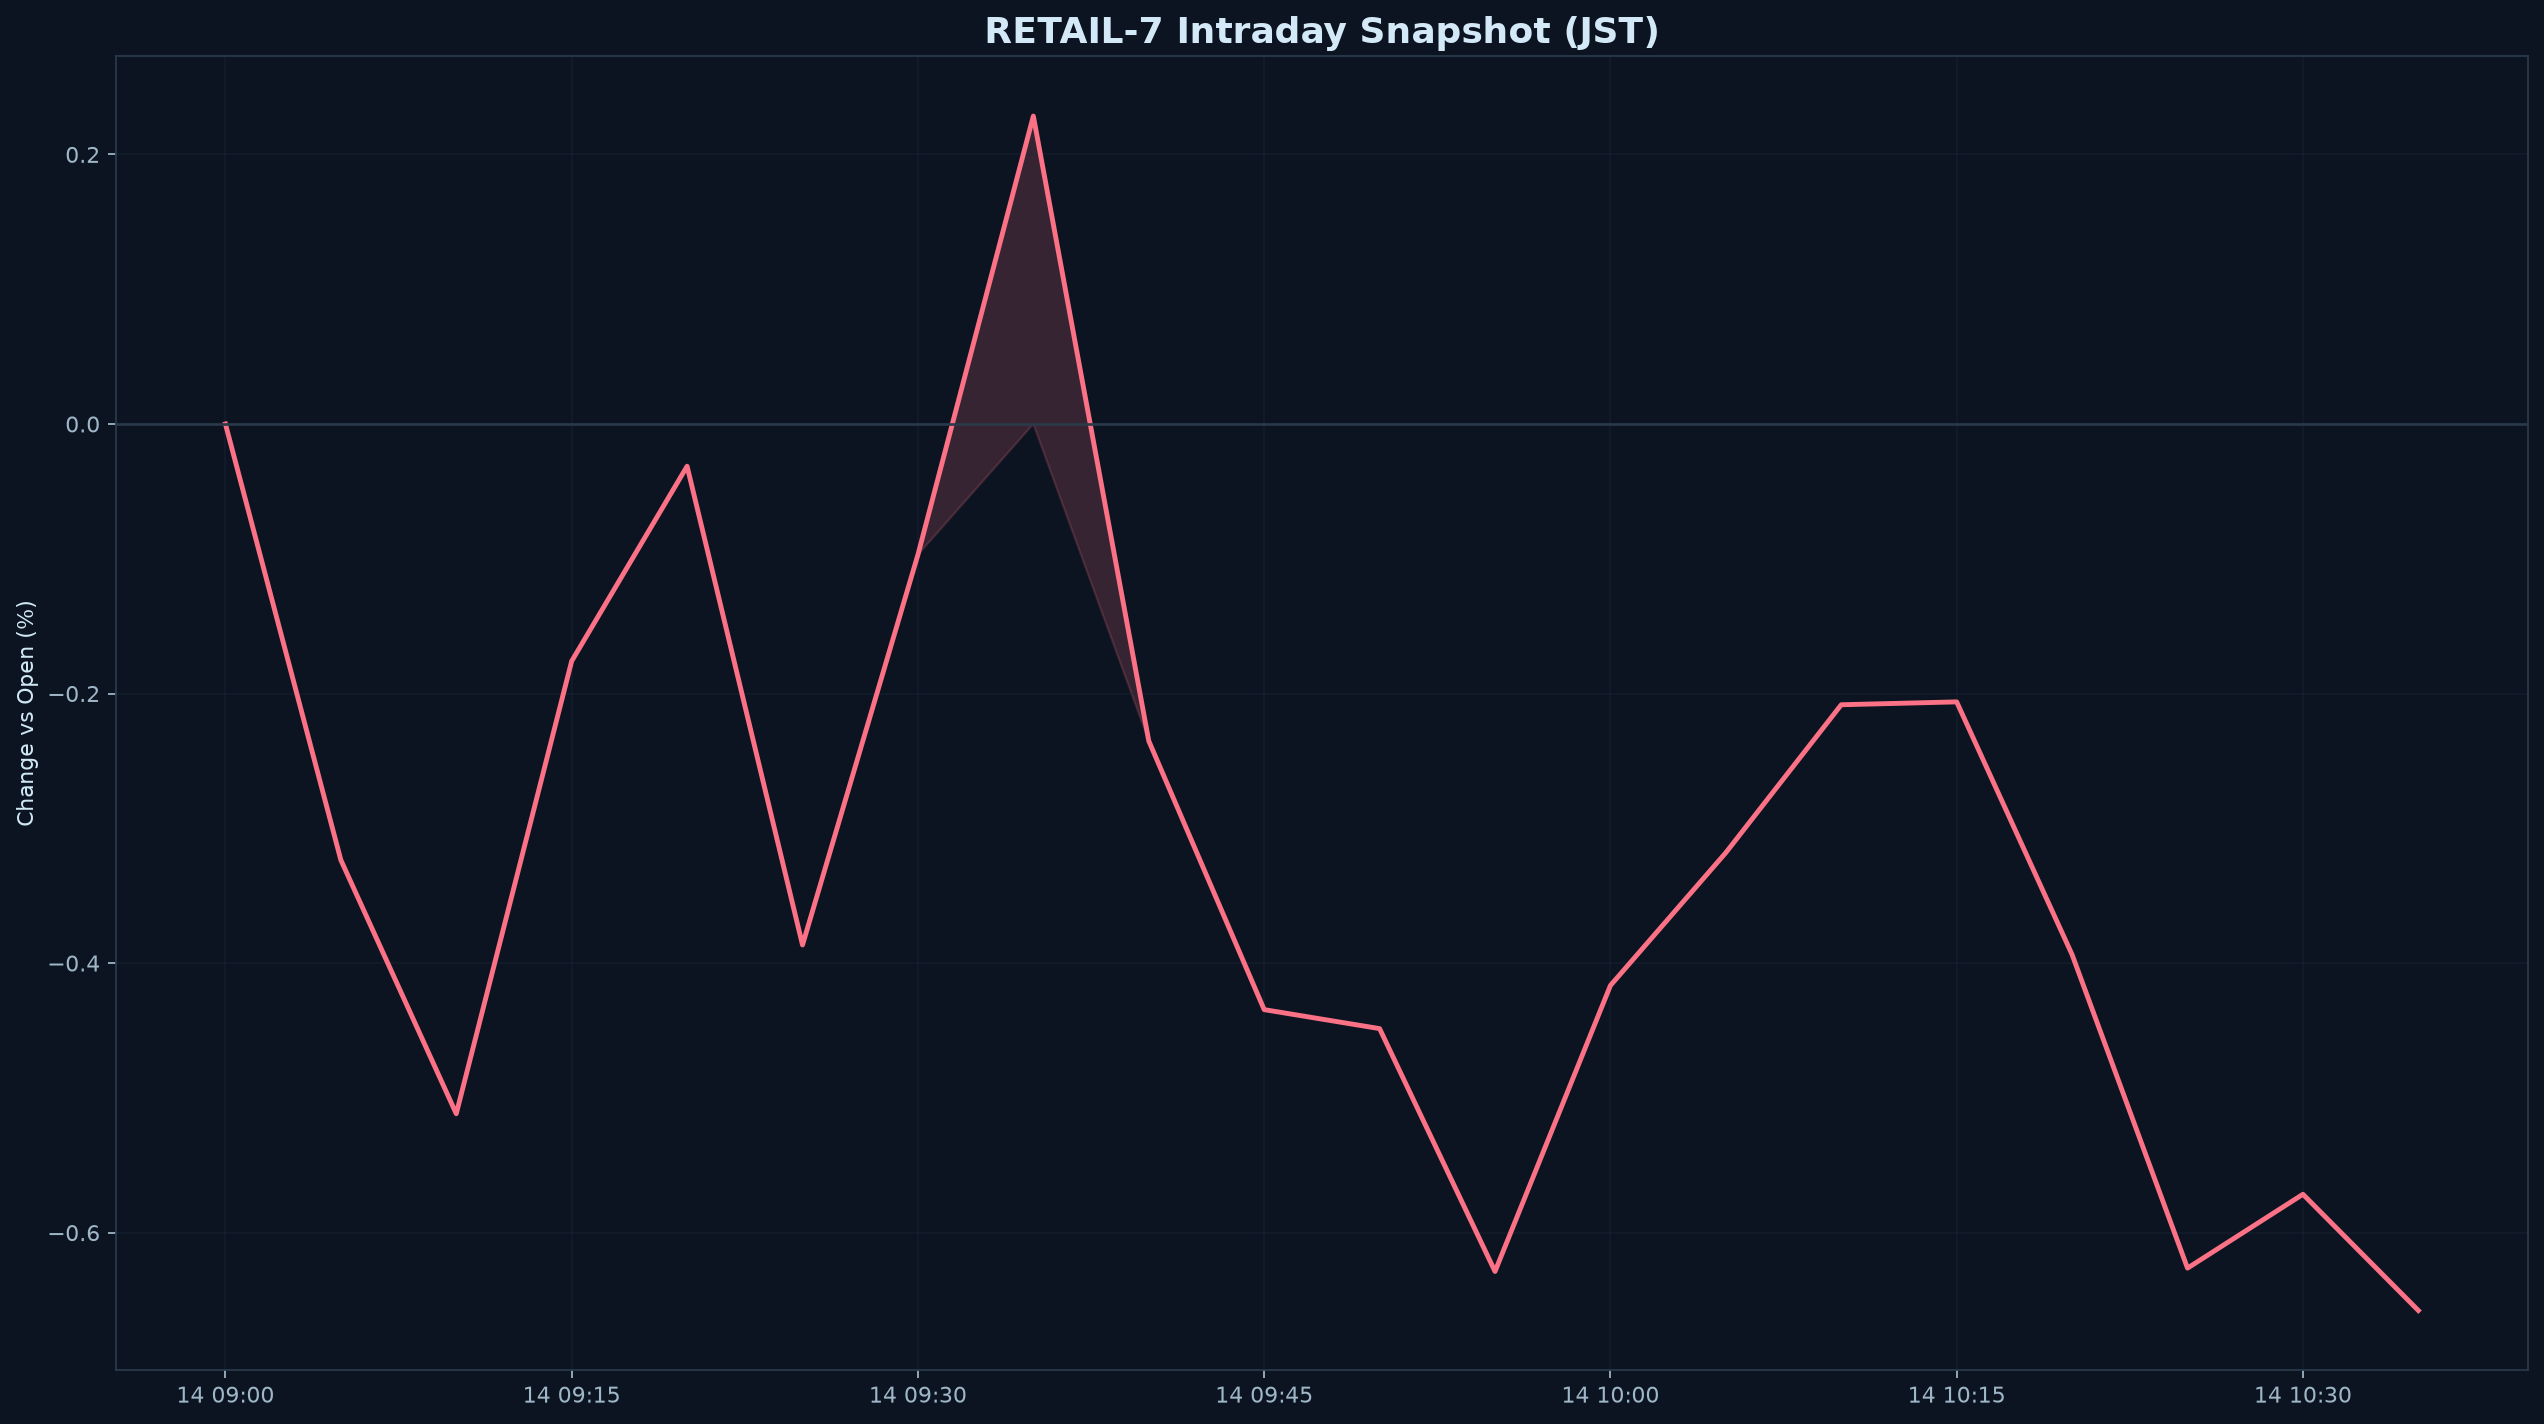

Values plotted in this chart, from the file beside it:
datetime_jst, pct
2026-08-14 09:00:00+09:00, 0.000000
2026-08-14 09:05:00+09:00, -0.3235
2026-08-14 09:10:00+09:00, -0.5118
2026-08-14 09:15:00+09:00, -0.176
2026-08-14 09:20:00+09:00, -0.03135
2026-08-14 09:25:00+09:00, -0.3866
2026-08-14 09:30:00+09:00, -0.09701
2026-08-14 09:35:00+09:00, 0.2285
2026-08-14 09:40:00+09:00, -0.2351
2026-08-14 09:45:00+09:00, -0.4345
2026-08-14 09:50:00+09:00, -0.4486
2026-08-14 09:55:00+09:00, -0.6288
2026-08-14 10:00:00+09:00, -0.4166
2026-08-14 10:05:00+09:00, -0.3181
2026-08-14 10:10:00+09:00, -0.2083
2026-08-14 10:15:00+09:00, -0.2062
2026-08-14 10:20:00+09:00, -0.3937
2026-08-14 10:25:00+09:00, -0.6264
2026-08-14 10:30:00+09:00, -0.5716
2026-08-14 10:35:00+09:00, -0.6578
